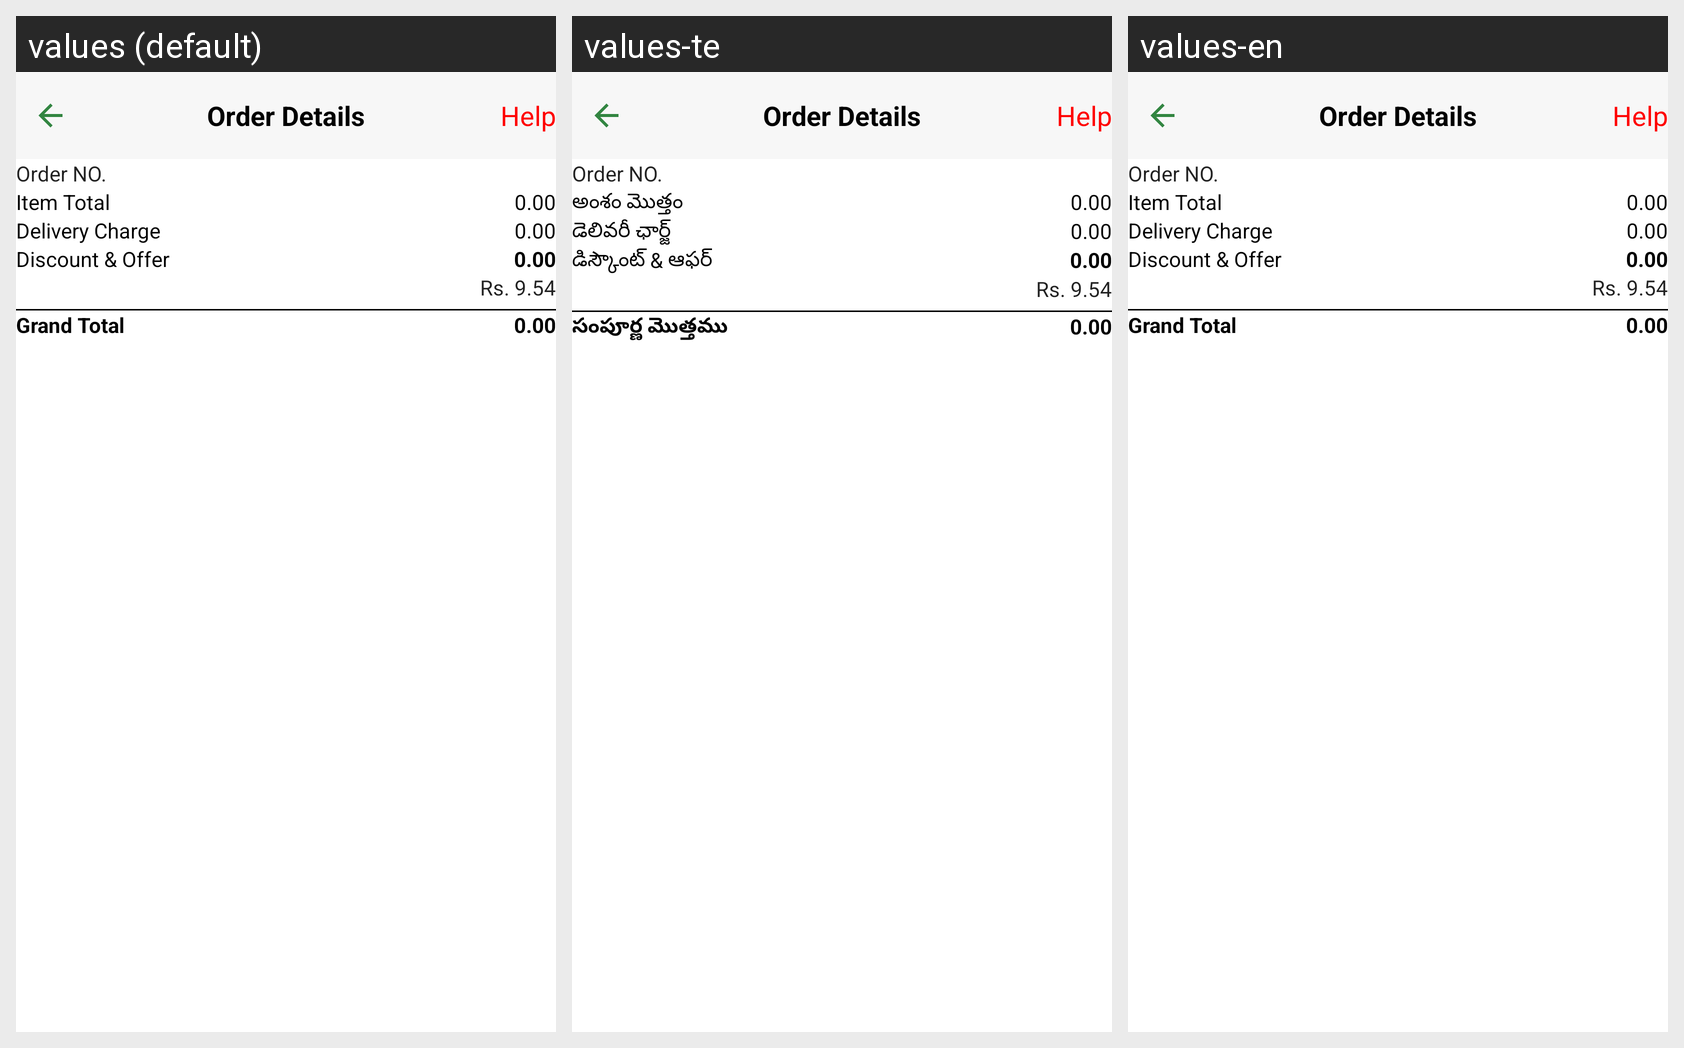

The Android screen above is rendered under several locales of the same app. Produce the string resources it draws, with the default and per-locale values.
Android screen res/layout/activity_order_detail.xml rendered under 3 locales, left to right: values (default), values-te, values-en. Device: Nexus 5 (rendered at 1080×1920; each locale shown at half size, 540×960, under a caption strip naming it); theme Theme.Ladduu.
Strings drawn on this screen, with the default value and each locale's value (text and hints the layout hard-codes, and strings that could not be matched under every locale, appear in the picture but are not listed):

order_no
  values: Order NO.
  values-te: Order NO.
  values-en: Order NO.

item_total
  values: Item Total
  values-te: అంశం మొత్తం
  values-en: Item Total

delivery_charge
  values: Delivery Charge
  values-te: డెలివరీ ఛార్జ్
  values-en: Delivery Charge

discount_amp_offer
  values: Discount & Offer
  values-te: డిస్కౌంట్ & ఆఫర్
  values-en: Discount & Offer

grand_total
  values: Grand Total
  values-te: సంపూర్ణ మొత్తము
  values-en: Grand Total
